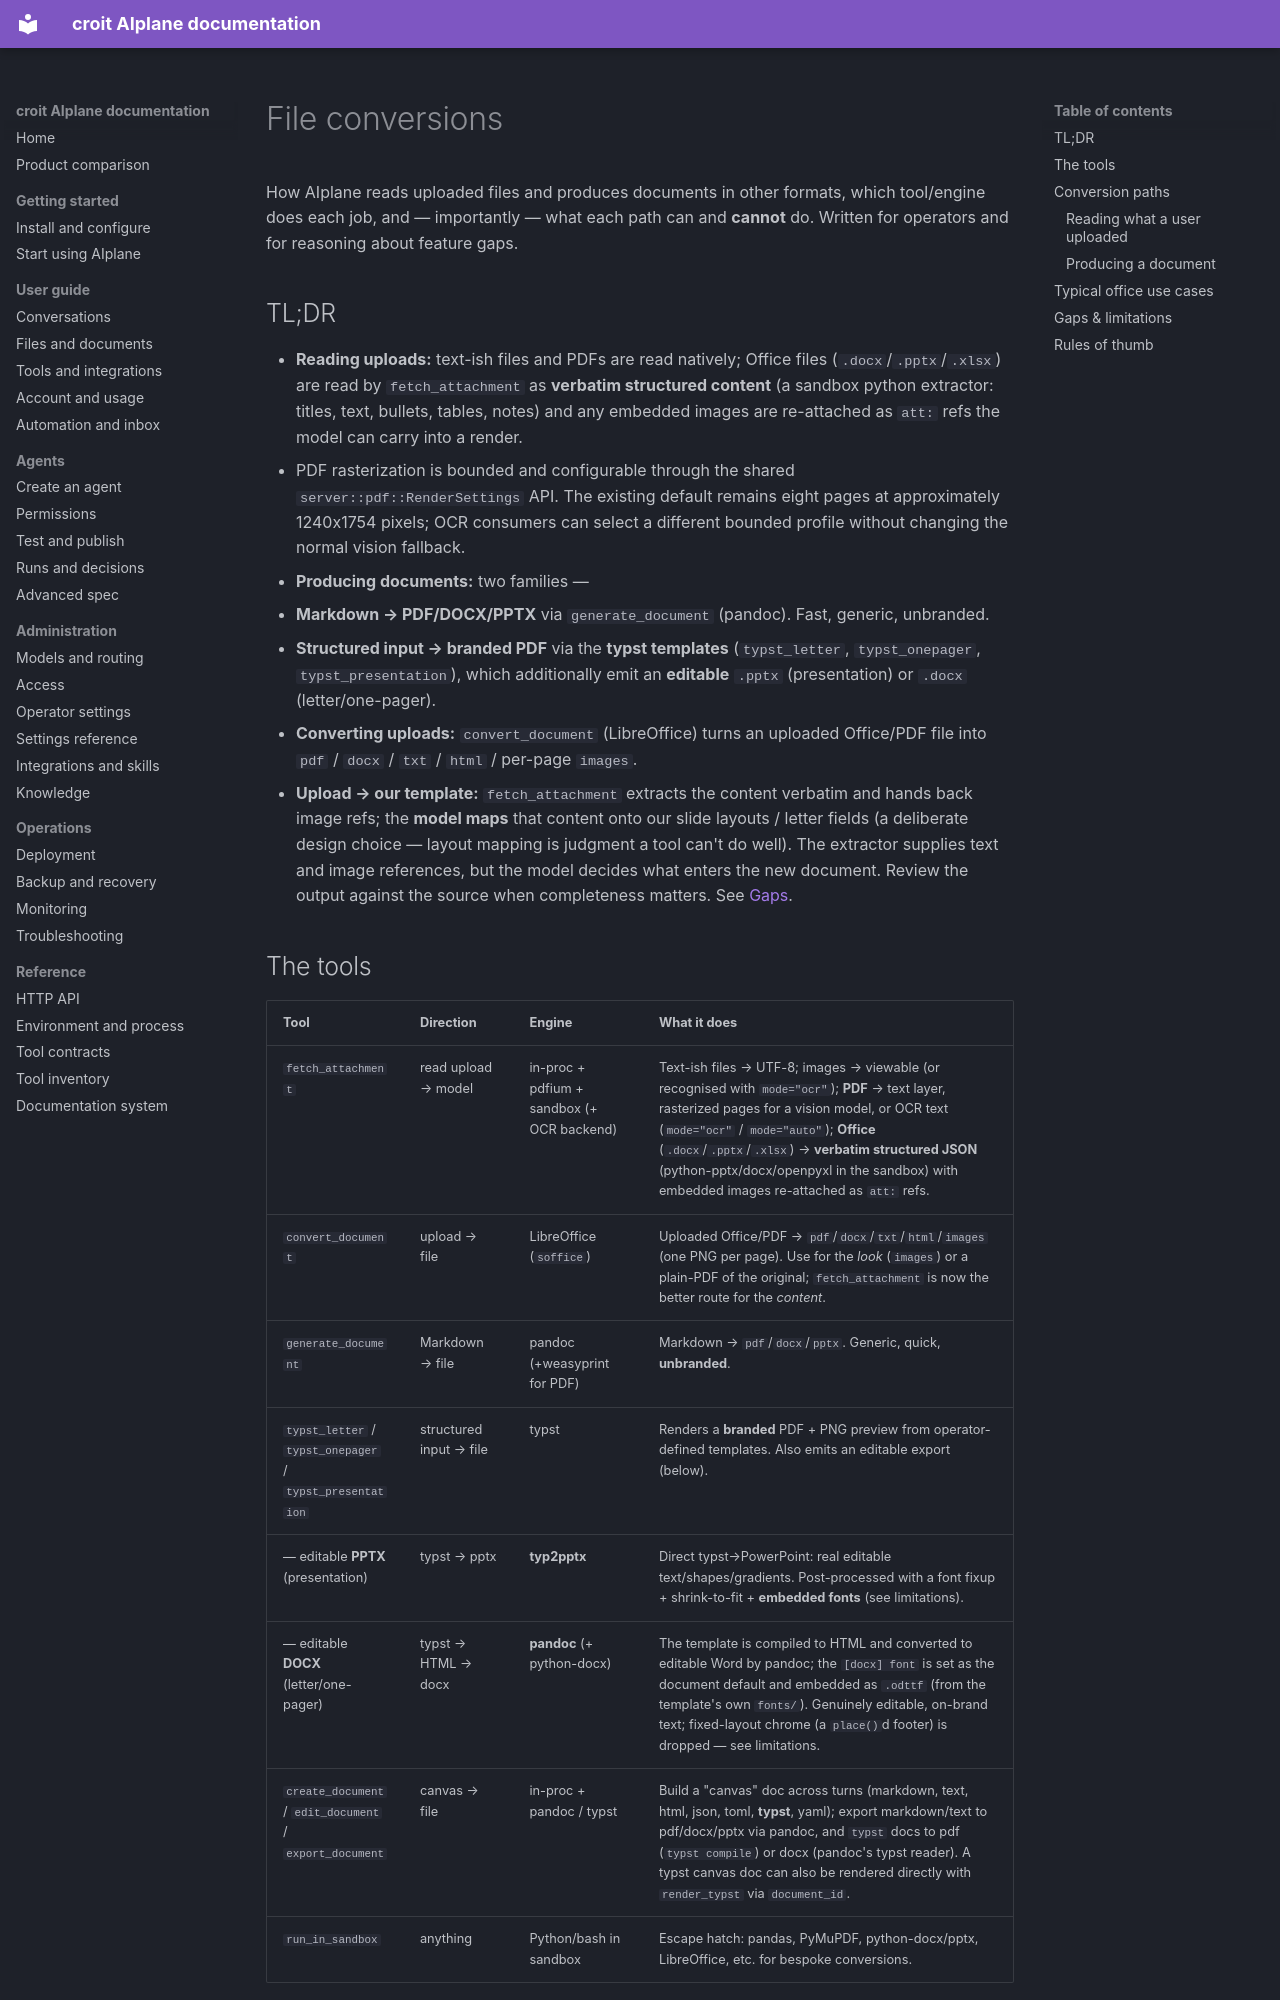

repository: Jojodicus/aiplane · page: file-conversions/index.html · generator: mkdocs

# File conversions

How AIplane reads uploaded files and produces documents in other formats,
which tool/engine does each job, and — importantly — what each path can and
**cannot** do. Written for operators and for reasoning about feature gaps.

## TL;DR

- **Reading uploads:** text-ish files and PDFs are read natively; Office files
  (`.docx`/`.pptx`/`.xlsx`) are read by `fetch_attachment` as **verbatim
  structured content** (a sandbox python extractor: titles, text, bullets,
  tables, notes) and any embedded images are re-attached as `att:` refs the
  model can carry into a render.
- PDF rasterization is bounded and configurable through the shared
  `server::pdf::RenderSettings` API. The existing default remains eight pages
  at approximately 1240x1754 pixels; OCR consumers can select a different
  bounded profile without changing the normal vision fallback.
- **Producing documents:** two families —
  1. **Markdown → PDF/DOCX/PPTX** via `generate_document` (pandoc). Fast, generic,
     unbranded.
  2. **Structured input → branded PDF** via the **typst templates**
     (`typst_letter`, `typst_onepager`, `typst_presentation`), which additionally
     emit an **editable** `.pptx` (presentation) or `.docx` (letter/one-pager).
- **Converting uploads:** `convert_document` (LibreOffice) turns an uploaded
  Office/PDF file into `pdf` / `docx` / `txt` / `html` / per-page `images`.
- **Upload → our template:** `fetch_attachment` extracts the content verbatim and
  hands back image refs; the **model maps** that content onto our slide layouts /
  letter fields (a deliberate design choice — layout mapping is judgment a tool
  can't do well). The extractor supplies text and image references, but the
  model decides what enters the new document. Review the output against the
  source when completeness matters. See [Gaps](#gaps--limitations).
